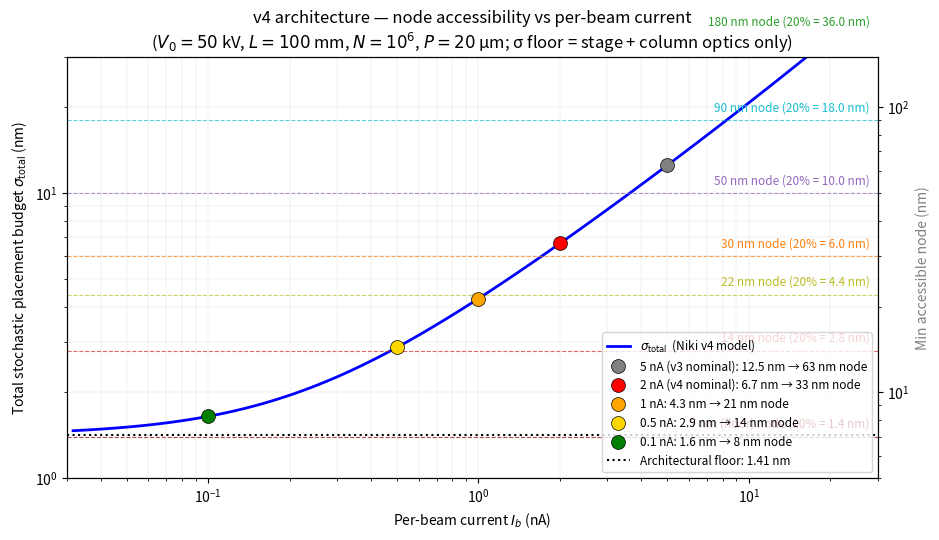

Write Python code to recreate this figure.
"""
Phase 3c — Node-scale accessibility for the v4 architecture.

Plots σ_total vs per-beam current, with the achievable lithographic node
overlaid (20% sub-pixel budget convention). Shows where the v4 architecture
sits in the (current × node × throughput) tradespace.
"""

import numpy as np
import matplotlib.pyplot as plt

# Scaling constants (calibrated from Phase 1 + Phase 2)
SIG_CROSS_PER_NA = 1.0   # nm/nA, linear scaling
SIG_LJ_AT_2NA    = 6.04  # nm at 2 nA per Jansen, scales as I^(2/3)
SIG_B_AT_2NA     = 1.35  # nm at 2 nA per Boersch+chromatic, scales as I^(2/3)
SIG_STAGE        = 1.0   # nm (Zygo ZMI + 3-tier registration)
SIG_COLUMN       = 1.0   # nm (well-designed condenser optics)


def sigma_total(I_b_nA):
    """σ_total at given per-beam current (v4 column geometry, 50 kV, 100 mm)."""
    sig_cross = SIG_CROSS_PER_NA * I_b_nA
    sig_LJ    = SIG_LJ_AT_2NA * (I_b_nA / 2.0)**(2/3)
    sig_B     = SIG_B_AT_2NA  * (I_b_nA / 2.0)**(2/3)
    return np.sqrt(sig_cross**2 + sig_LJ**2 + sig_B**2 + SIG_STAGE**2 + SIG_COLUMN**2)


def min_node_nm(sigma_total_nm):
    """Min node accessible at 20% sub-pixel placement budget."""
    return 5.0 * sigma_total_nm


def throughput_relative(I_b_nA, I_b_v4=2.0):
    """Throughput relative to v4 nominal (linear in current at fixed pixel dose)."""
    return I_b_nA / I_b_v4


def main():
    print('=' * 76)
    print(' Phase 3c — v4 node-scale accessibility')
    print('=' * 76)

    # Sweep
    I_grid = np.logspace(-1.5, 1.5, 100)  # 0.03–30 nA

    sigmas = np.array([sigma_total(I) for I in I_grid])
    nodes = np.array([min_node_nm(s) for s in sigmas])
    throughputs = np.array([throughput_relative(I) for I in I_grid])

    # Floor at I → 0:
    floor = np.sqrt(SIG_STAGE**2 + SIG_COLUMN**2)
    print(f'\nv4 architectural floor (I → 0, optics+stage only):')
    print(f'  σ_total floor = √({SIG_STAGE:.1f}² + {SIG_COLUMN:.1f}²) = {floor:.2f} nm')
    print(f'  Min node accessible:   {5*floor:.1f} nm')
    print(f'  (Below this: resist + spot-size limits dominate, ~3-5 nm)')

    # Operating points
    points = [
        (5.0,  '5 nA (v3 nominal)', 'gray'),
        (2.0,  '2 nA (v4 nominal)', 'red'),
        (1.0,  '1 nA',              'orange'),
        (0.5,  '0.5 nA',            'gold'),
        (0.1,  '0.1 nA',            'green'),
    ]
    print(f'\nOperating points:')
    print(f'  {"I_b":>8} {"σ_total":>10} {"Min node":>10} {"Throughput":>12}')
    print(f'  {"(nA)":>8} {"(nm)":>10} {"(nm)":>10} {"vs v4":>12}')
    for I, label, _ in points:
        s = sigma_total(I)
        n = min_node_nm(s)
        t = throughput_relative(I)
        print(f'  {I:8.2f} {s:10.2f} {n:10.1f} {t:12.2f}×')

    # Figure
    fig, ax = plt.subplots(figsize=(9.5, 5.5))

    # Main curve: σ_total vs I
    ax.loglog(I_grid, sigmas, 'b-', lw=2, label=r'$\sigma_{\rm total}$  (Niki v4 model)')

    # Plot operating points
    for I, label, color in points:
        s = sigma_total(I)
        ax.plot(I, s, 'o', color=color, markersize=10, markeredgecolor='black',
                markeredgewidth=0.5, zorder=5, label=f'{label}: {s:.1f} nm → {min_node_nm(s):.0f} nm node')

    # Node-tolerance reference lines
    for node_nm, color, label in [(180, 'tab:green', '180 nm'),
                                    (90, 'tab:cyan', '90 nm'),
                                    (50, 'tab:purple', '50 nm'),
                                    (30, 'tab:orange', '30 nm'),
                                    (22, 'tab:olive', '22 nm'),
                                    (14, 'tab:red', '14 nm'),
                                    (7, 'darkred', '7 nm (floor)')]:
        budget = 0.2 * node_nm
        ax.axhline(budget, color=color, linestyle='--', linewidth=0.8, alpha=0.7)
        ax.text(28, budget*1.05, f'{label} node (20% = {budget:.1f} nm)',
                color=color, fontsize=8.5, va='bottom', ha='right')

    # Floor line
    ax.axhline(floor, color='black', linestyle=':', lw=1.5,
               label=f'Architectural floor: {floor:.2f} nm')

    ax.set_xlabel(r'Per-beam current $I_b$ (nA)')
    ax.set_ylabel(r'Total stochastic placement budget $\sigma_{\rm total}$ (nm)')
    ax.set_title('v4 architecture — node accessibility vs per-beam current\n'
                 '($V_0 = 50$ kV, $L = 100$ mm, $N = 10^6$, $P = 20$ μm; '
                 'σ floor = stage + column optics only)')
    ax.grid(which='both', linestyle='-', linewidth=0.3, alpha=0.4)
    ax.legend(loc='lower right', fontsize=8.5)
    ax.set_xlim(0.03, 30)
    ax.set_ylim(1, 30)

    # Add secondary y-axis: min accessible node
    ax2 = ax.twinx()
    ax2.set_yscale('log')
    ax2.set_ylim(5 * ax.get_ylim()[0], 5 * ax.get_ylim()[1])
    ax2.set_ylabel('Min accessible node (nm)', color='gray')

    plt.tight_layout()
    plt.savefig('figure_phase3_node_scale.pdf', bbox_inches='tight', dpi=300)
    plt.savefig('figure_phase3_node_scale.png', bbox_inches='tight', dpi=200)
    print(f'\n→ figure_phase3_node_scale.pdf, .png')


if __name__ == '__main__':
    main()
